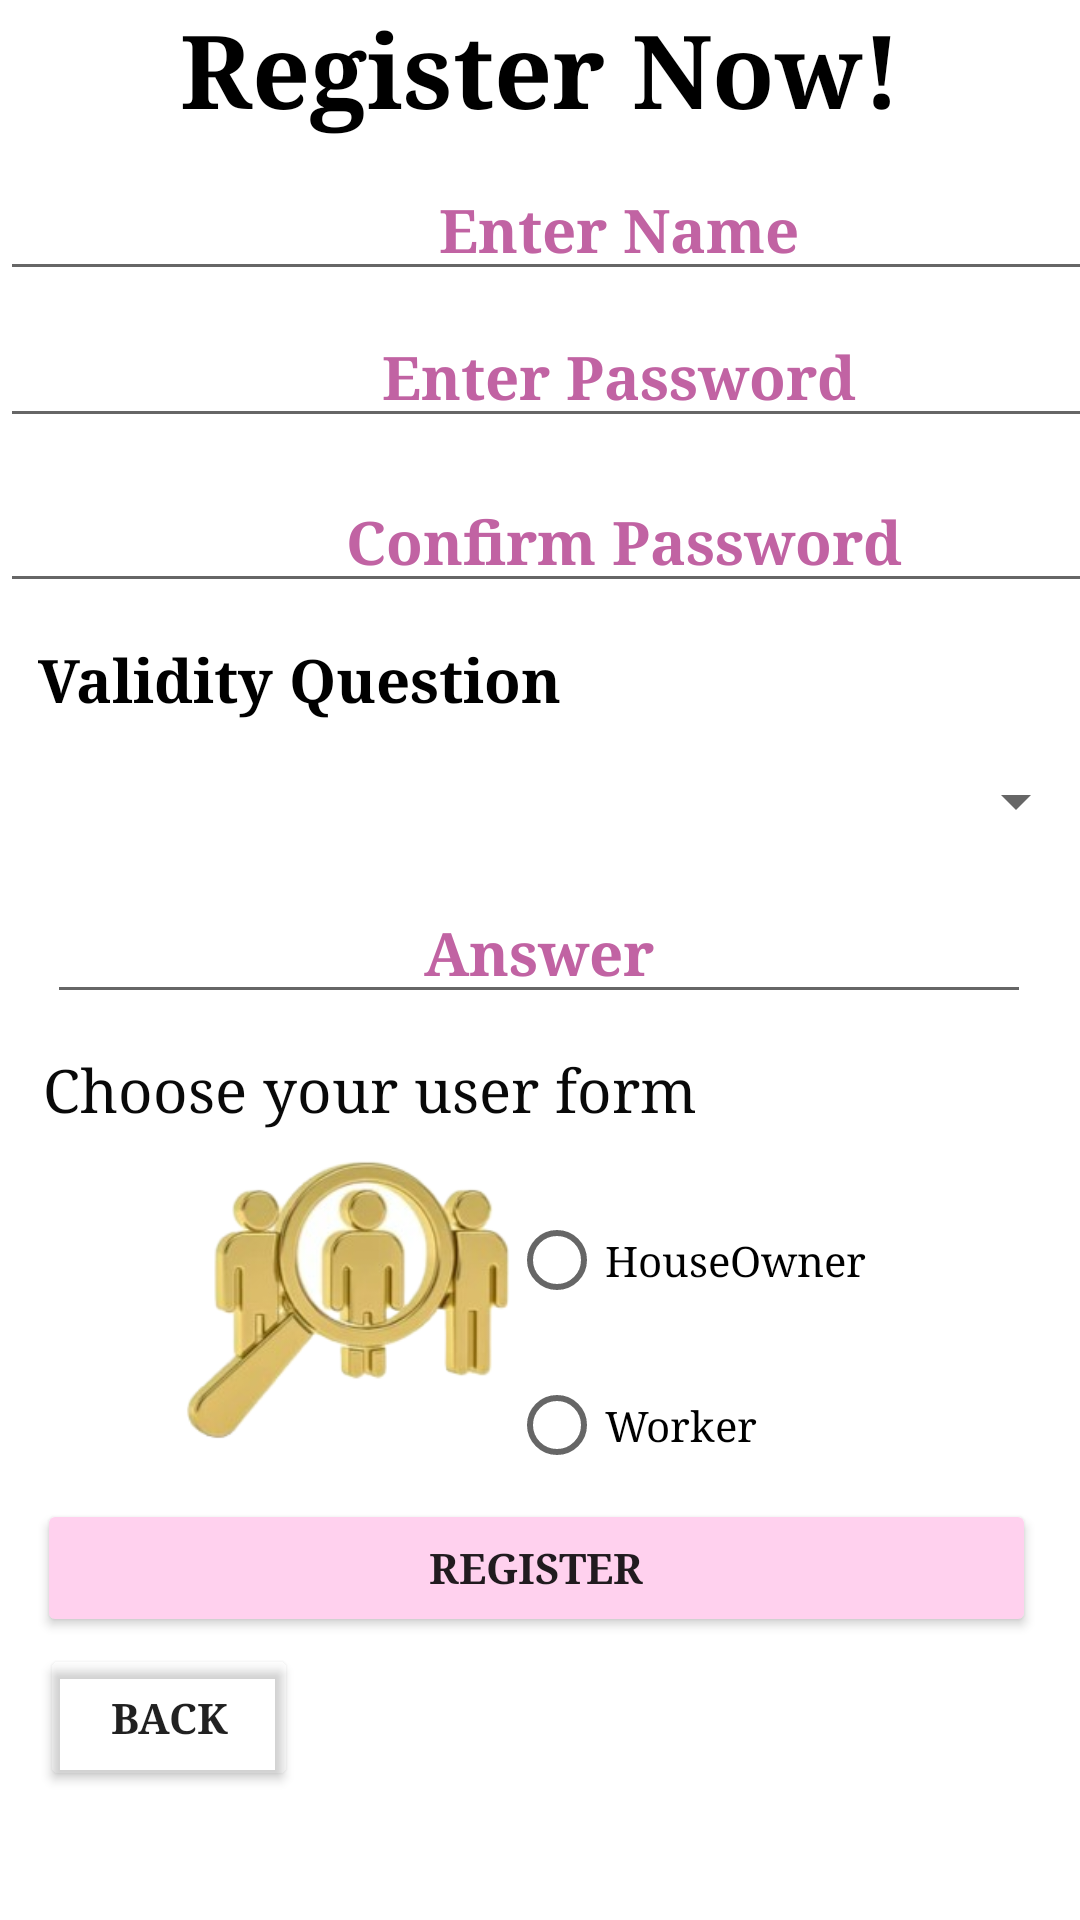

Android layout source for this screen:
<!-- AndroidManifest.xml: application theme Theme.PropertyCleaners -->
<!-- res/layout/activity_register.xml -->
<?xml version="1.0" encoding="utf-8"?>
<androidx.constraintlayout.widget.ConstraintLayout xmlns:android="http://schemas.android.com/apk/res/android"
    xmlns:app="http://schemas.android.com/apk/res-auto"
    xmlns:tools="http://schemas.android.com/tools"
    android:layout_width="match_parent"
    android:layout_height="match_parent"
    android:background="@drawable/login1"
    tools:context=".RegisterActivity">

    <TextView
        android:id="@+id/textView"
        android:layout_width="wrap_content"
        android:layout_height="wrap_content"
        android:fontFamily="serif"
        android:text="Register Now!"
        android:textColor="@color/black_500"
        android:textSize="34sp"
        android:textStyle="bold"
        app:layout_constraintEnd_toEndOf="parent"
        app:layout_constraintStart_toStartOf="parent"
        app:layout_constraintTop_toTopOf="parent" />

    <EditText
        android:id="@+id/editTextTextPersonName"
        android:layout_width="413dp"
        android:layout_height="43dp"
        android:layout_marginTop="8dp"
        android:ems="10"
        android:fontFamily="serif"
        android:hint="Enter Name"
        android:inputType="textPersonName"
        android:textAlignment="center"
        android:textColor="#0C0C0C"
        android:textColorHint="#C163A3"
        android:textSize="20sp"
        android:textStyle="bold"
        app:layout_constraintEnd_toEndOf="parent"
        app:layout_constraintHorizontal_bias="0.0"
        app:layout_constraintStart_toStartOf="parent"
        app:layout_constraintTop_toBottomOf="@+id/textView" />

    <EditText
        android:id="@+id/editTextTextPersonName2"
        android:layout_width="328dp"
        android:layout_height="44dp"
        android:layout_marginTop="8dp"
        android:ems="10"
        android:fontFamily="serif"
        android:hint="Answer"
        android:inputType="textPersonName"
        android:textAlignment="center"
        android:textColor="#0C0C0C"
        android:textColorHint="#C163A3"
        android:textSize="20sp"
        android:textStyle="bold"
        app:layout_constraintEnd_toEndOf="parent"
        app:layout_constraintHorizontal_bias="0.491"
        app:layout_constraintStart_toStartOf="parent"
        app:layout_constraintTop_toBottomOf="@+id/spinner" />

    <EditText
        android:id="@+id/editTextTextPassword"
        android:layout_width="413dp"
        android:layout_height="41dp"
        android:layout_marginTop="8dp"
        android:ems="10"
        android:fontFamily="serif"
        android:hint="Enter Password"
        android:inputType="textPassword"
        android:textAlignment="center"
        android:textColor="@color/black"
        android:textColorHint="#C163A3"
        android:textSize="20sp"
        android:textStyle="bold"
        app:layout_constraintEnd_toEndOf="parent"
        app:layout_constraintHorizontal_bias="0.0"
        app:layout_constraintStart_toStartOf="parent"
        app:layout_constraintTop_toBottomOf="@+id/editTextTextPersonName" />

    <EditText
        android:id="@+id/editTextTextPassword2"
        android:layout_width="416dp"
        android:layout_height="43dp"
        android:layout_marginTop="12dp"
        android:ems="10"
        android:fontFamily="serif"
        android:hint="Confirm Password"
        android:inputType="textPassword"
        android:textAlignment="center"
        android:textAllCaps="false"
        android:textColorHint="#C163A3"
        android:textSize="20sp"
        android:textStyle="bold"
        app:layout_constraintEnd_toEndOf="parent"
        app:layout_constraintHorizontal_bias="0.0"
        app:layout_constraintStart_toStartOf="parent"
        app:layout_constraintTop_toBottomOf="@+id/editTextTextPassword" />

    <Spinner
        android:id="@+id/spinner"
        android:layout_width="354dp"
        android:layout_height="38dp"
        android:layout_marginStart="10dp"
        android:layout_marginTop="8dp"
        android:textColor="#673AB7"
        app:layout_constraintEnd_toEndOf="parent"
        app:layout_constraintHorizontal_bias="0.372"
        app:layout_constraintStart_toStartOf="parent"
        app:layout_constraintTop_toBottomOf="@+id/textView5" />

    <TextView
        android:id="@+id/textView5"
        android:layout_width="wrap_content"
        android:layout_height="wrap_content"
        android:layout_marginTop="12dp"
        android:fontFamily="serif"
        android:text="Validity Question"
        android:textColor="#000000"
        android:textSize="20sp"
        android:textStyle="bold"
        app:layout_constraintEnd_toEndOf="parent"
        app:layout_constraintHorizontal_bias="0.068"
        app:layout_constraintStart_toStartOf="parent"
        app:layout_constraintTop_toBottomOf="@+id/editTextTextPassword2" />

    <TextView
        android:id="@+id/textView7"
        android:layout_width="wrap_content"
        android:layout_height="wrap_content"
        android:layout_marginTop="12dp"
        android:fontFamily="serif"
        android:text="Choose your user form"
        android:textColor="#090909"
        android:textSize="20sp"
        app:layout_constraintEnd_toEndOf="parent"
        app:layout_constraintHorizontal_bias="0.1"
        app:layout_constraintStart_toStartOf="parent"
        app:layout_constraintTop_toBottomOf="@+id/editTextTextPersonName2" />

    <androidx.appcompat.widget.AppCompatButton
        android:id="@+id/button"
        android:layout_width="333dp"
        android:layout_height="46dp"
        android:layout_marginTop="16dp"
        android:backgroundTint="#FFD1EE"
        android:fontFamily="serif"
        android:text="Register"
        android:textStyle="bold"
        app:layout_constraintEnd_toEndOf="parent"
        app:layout_constraintHorizontal_bias="0.461"
        app:layout_constraintStart_toStartOf="parent"
        app:layout_constraintTop_toBottomOf="@+id/imageView9" />

    <androidx.appcompat.widget.AppCompatButton
        android:id="@+id/button2"
        android:layout_width="86dp"
        android:layout_height="49dp"
        android:layout_marginTop="172dp"
        android:backgroundTint="#0FFFFFFF"
        android:fontFamily="serif"
        android:text="Back"
        android:textStyle="bold"
        app:layout_constraintEnd_toEndOf="parent"
        app:layout_constraintHorizontal_bias="0.049"
        app:layout_constraintStart_toStartOf="parent"
        app:layout_constraintTop_toBottomOf="@+id/textView7" />

    <TextView
        android:id="@+id/textView6"
        android:layout_width="72dp"
        android:layout_height="27dp"
        android:layout_marginStart="16dp"
        android:layout_marginBottom="28dp"
        android:text="TextView"
        android:visibility="invisible"
        app:layout_constraintBottom_toBottomOf="parent"
        app:layout_constraintStart_toStartOf="parent" />

    <TextView
        android:id="@+id/textView9"
        android:layout_width="72dp"
        android:layout_height="27dp"
        android:layout_marginEnd="4dp"
        android:layout_marginBottom="28dp"
        android:text="TextView"
        android:visibility="invisible"
        app:layout_constraintBottom_toBottomOf="parent"
        app:layout_constraintEnd_toEndOf="parent" />

    <RadioGroup
        android:id="@+id/radioGroup"
        android:layout_width="157dp"
        android:layout_height="110dp"
        android:layout_marginTop="8dp"
        android:orientation="vertical"
        app:layout_constraintBottom_toTopOf="@+id/button"
        app:layout_constraintEnd_toEndOf="parent"
        app:layout_constraintHorizontal_bias="0.835"
        app:layout_constraintStart_toStartOf="parent"
        app:layout_constraintTop_toBottomOf="@+id/textView7"
        app:layout_constraintVertical_bias="0.0">

        <RadioButton
            android:id="@+id/radioButton"
            android:layout_width="match_parent"
            android:layout_height="wrap_content"
            android:layout_marginTop="12dp"
            android:fontFamily="serif"
            android:onClick="checkButton"
            android:text="HouseOwner" />

        <RadioButton
            android:id="@+id/radioButton2"
            android:layout_width="158dp"
            android:layout_height="wrap_content"
            android:layout_marginTop="12dp"
            android:layout_marginEnd="76dp"
            android:fontFamily="serif"
            android:onClick="checkButton"
            android:text="Worker" />

    </RadioGroup>

    <ImageView
        android:id="@+id/imageView9"
        android:layout_width="141dp"
        android:layout_height="101dp"
        app:layout_constraintBottom_toBottomOf="parent"
        app:layout_constraintEnd_toEndOf="parent"
        app:layout_constraintHorizontal_bias="0.224"
        app:layout_constraintStart_toStartOf="parent"
        app:layout_constraintTop_toBottomOf="@+id/textView7"
        app:layout_constraintVertical_bias="0.04"
        app:srcCompat="@drawable/usertype" />


</androidx.constraintlayout.widget.ConstraintLayout>
<!-- resources referenced by this layout -->
<resources>
  <color name="black">#FF000000</color>
  <color name="black_500">#000000</color>
  <!-- drawable usertype: png bitmap (drawable-v24, 51626 bytes) -->
  <style name="Theme.PropertyCleaners" parent="Theme.MaterialComponents.DayNight.DarkActionBar">
          
          <item name="colorPrimary">@color/black_500</item>
          <item name="colorPrimaryVariant">@color/mud_700</item>
          <item name="colorOnPrimary">@color/white</item>
          
          <item name="colorSecondary">@color/brown_200</item>
          <item name="colorSecondaryVariant">@color/blond_700</item>
          <item name="colorOnSecondary">@color/black</item>
          
          <item name="android:statusBarColor" tools:targetApi="l">?attr/colorPrimaryVariant</item>
          
      </style>
  <color name="mud_700">#D2A208</color>
  <color name="white">#FFFFFFFF</color>
  <color name="brown_200">#B8760B</color>
  <color name="blond_700">#EBB400</color>
</resources>
